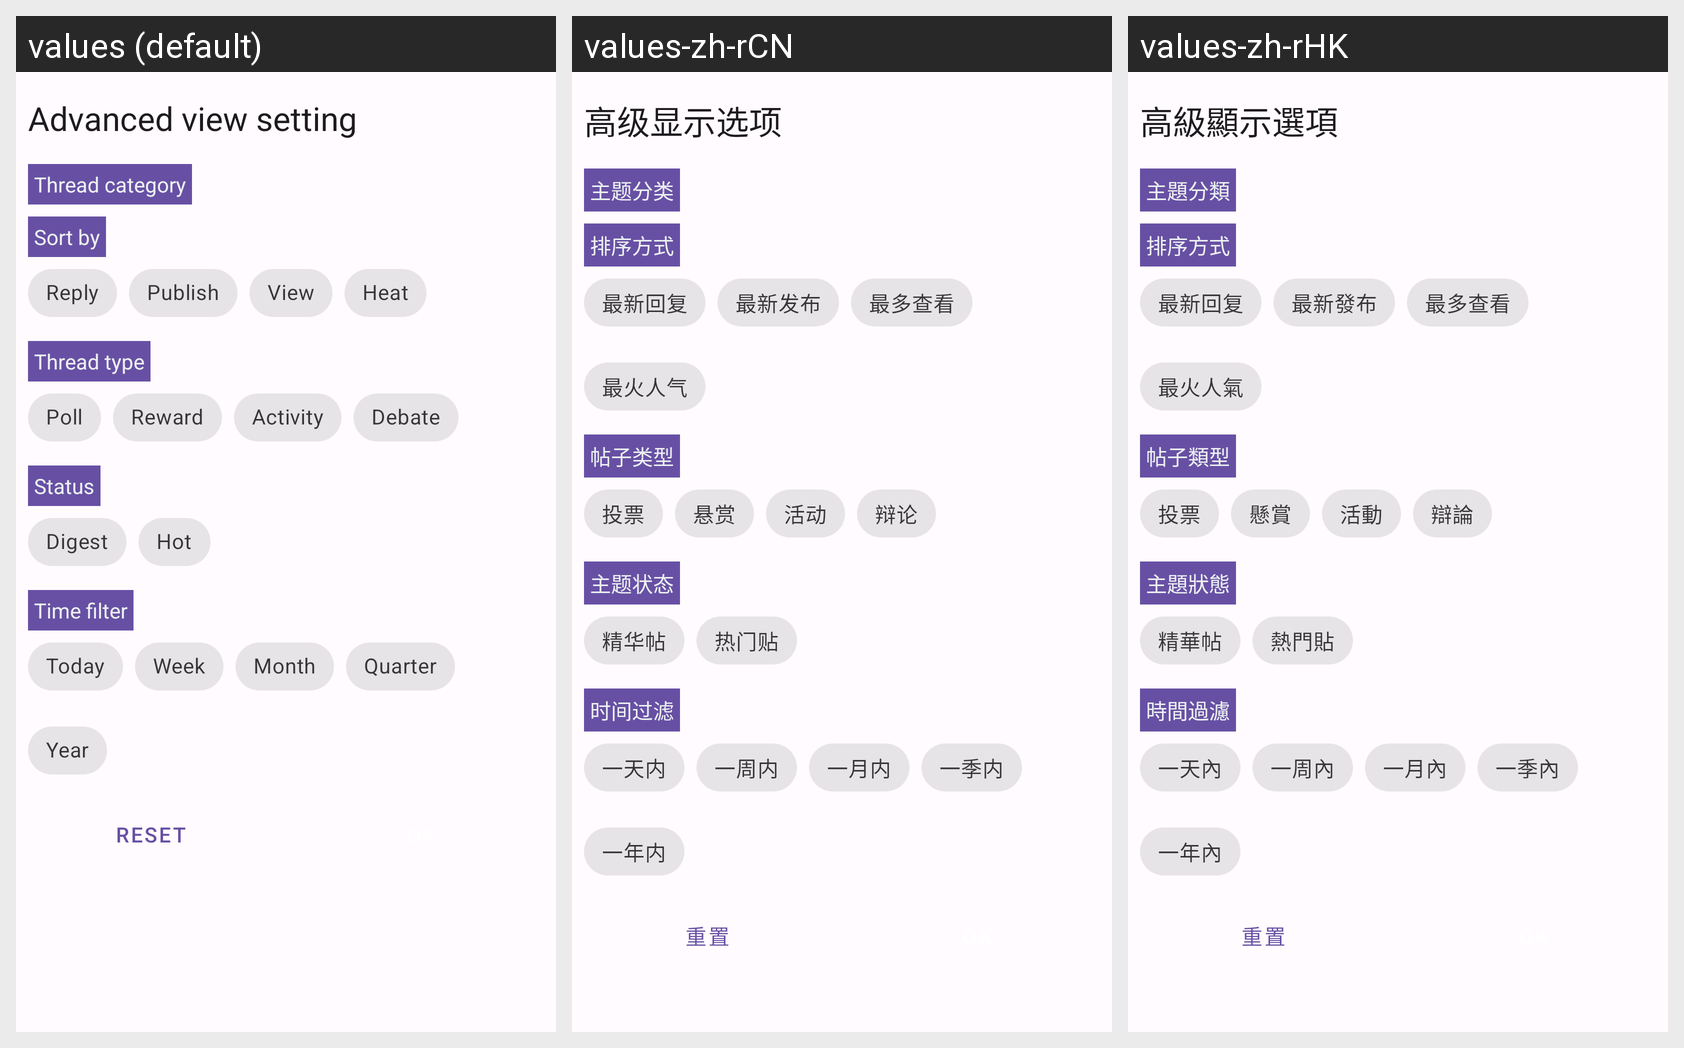

Locale-by-locale string values for the Android screen shown in this grid:
Android screen res/layout/dialog_forum_display_option.xml rendered under 3 locales, left to right: values (default), values-zh-rCN, values-zh-rHK. Device: Nexus 5 (rendered at 1080×1920; each locale shown at half size, 540×960, under a caption strip naming it); theme AppTheme.
Strings drawn on this screen, with the default value and each locale's value (text and hints the layout hard-codes, and strings that could not be matched under every locale, appear in the picture but are not listed):

advance_view_configuration
  values: Advanced view setting
  values-zh-rCN: 高级显示选项
  values-zh-rHK: 高級顯示選項

forum_category
  values: Thread category
  values-zh-rCN: 主题分类
  values-zh-rHK: 主題分類

sort_key
  values: Sort by
  values-zh-rCN: 排序方式
  values-zh-rHK: 排序方式

sort_key_reply
  values: Reply
  values-zh-rCN: 最新回复
  values-zh-rHK: 最新回复

sort_key_publish
  values: Publish
  values-zh-rCN: 最新发布
  values-zh-rHK: 最新發布

sort_key_view
  values: View
  values-zh-rCN: 最多查看
  values-zh-rHK: 最多查看

sort_key_heat
  values: Heat
  values-zh-rCN: 最火人气
  values-zh-rHK: 最火人氣

thread_type
  values: Thread type
  values-zh-rCN: 帖子类型
  values-zh-rHK: 帖子類型

type_poll
  values: Poll
  values-zh-rCN: 投票
  values-zh-rHK: 投票

type_reward
  values: Reward
  values-zh-rCN: 悬赏
  values-zh-rHK: 懸賞

type_activity
  values: Activity
  values-zh-rCN: 活动
  values-zh-rHK: 活動

type_debate
  values: Debate
  values-zh-rCN: 辩论
  values-zh-rHK: 辯論

thread_status
  values: Status
  values-zh-rCN: 主题状态
  values-zh-rHK: 主題狀態

status_digest
  values: Digest
  values-zh-rCN: 精华帖
  values-zh-rHK: 精華帖

status_hot
  values: Hot
  values-zh-rCN: 热门贴
  values-zh-rHK: 熱門貼

time_filter
  values: Time filter
  values-zh-rCN: 时间过滤
  values-zh-rHK: 時間過濾

time_filter_day
  values: Today
  values-zh-rCN: 一天内
  values-zh-rHK: 一天內

time_filter_week
  values: Week
  values-zh-rCN: 一周内
  values-zh-rHK: 一周內

time_filter_month
  values: Month
  values-zh-rCN: 一月内
  values-zh-rHK: 一月內

time_filter_quarter
  values: Quarter
  values-zh-rCN: 一季内
  values-zh-rHK: 一季內

time_filter_year
  values: Year
  values-zh-rCN: 一年内
  values-zh-rHK: 一年內

button_reset
  values: reset
  values-zh-rCN: 重置
  values-zh-rHK: 重置
